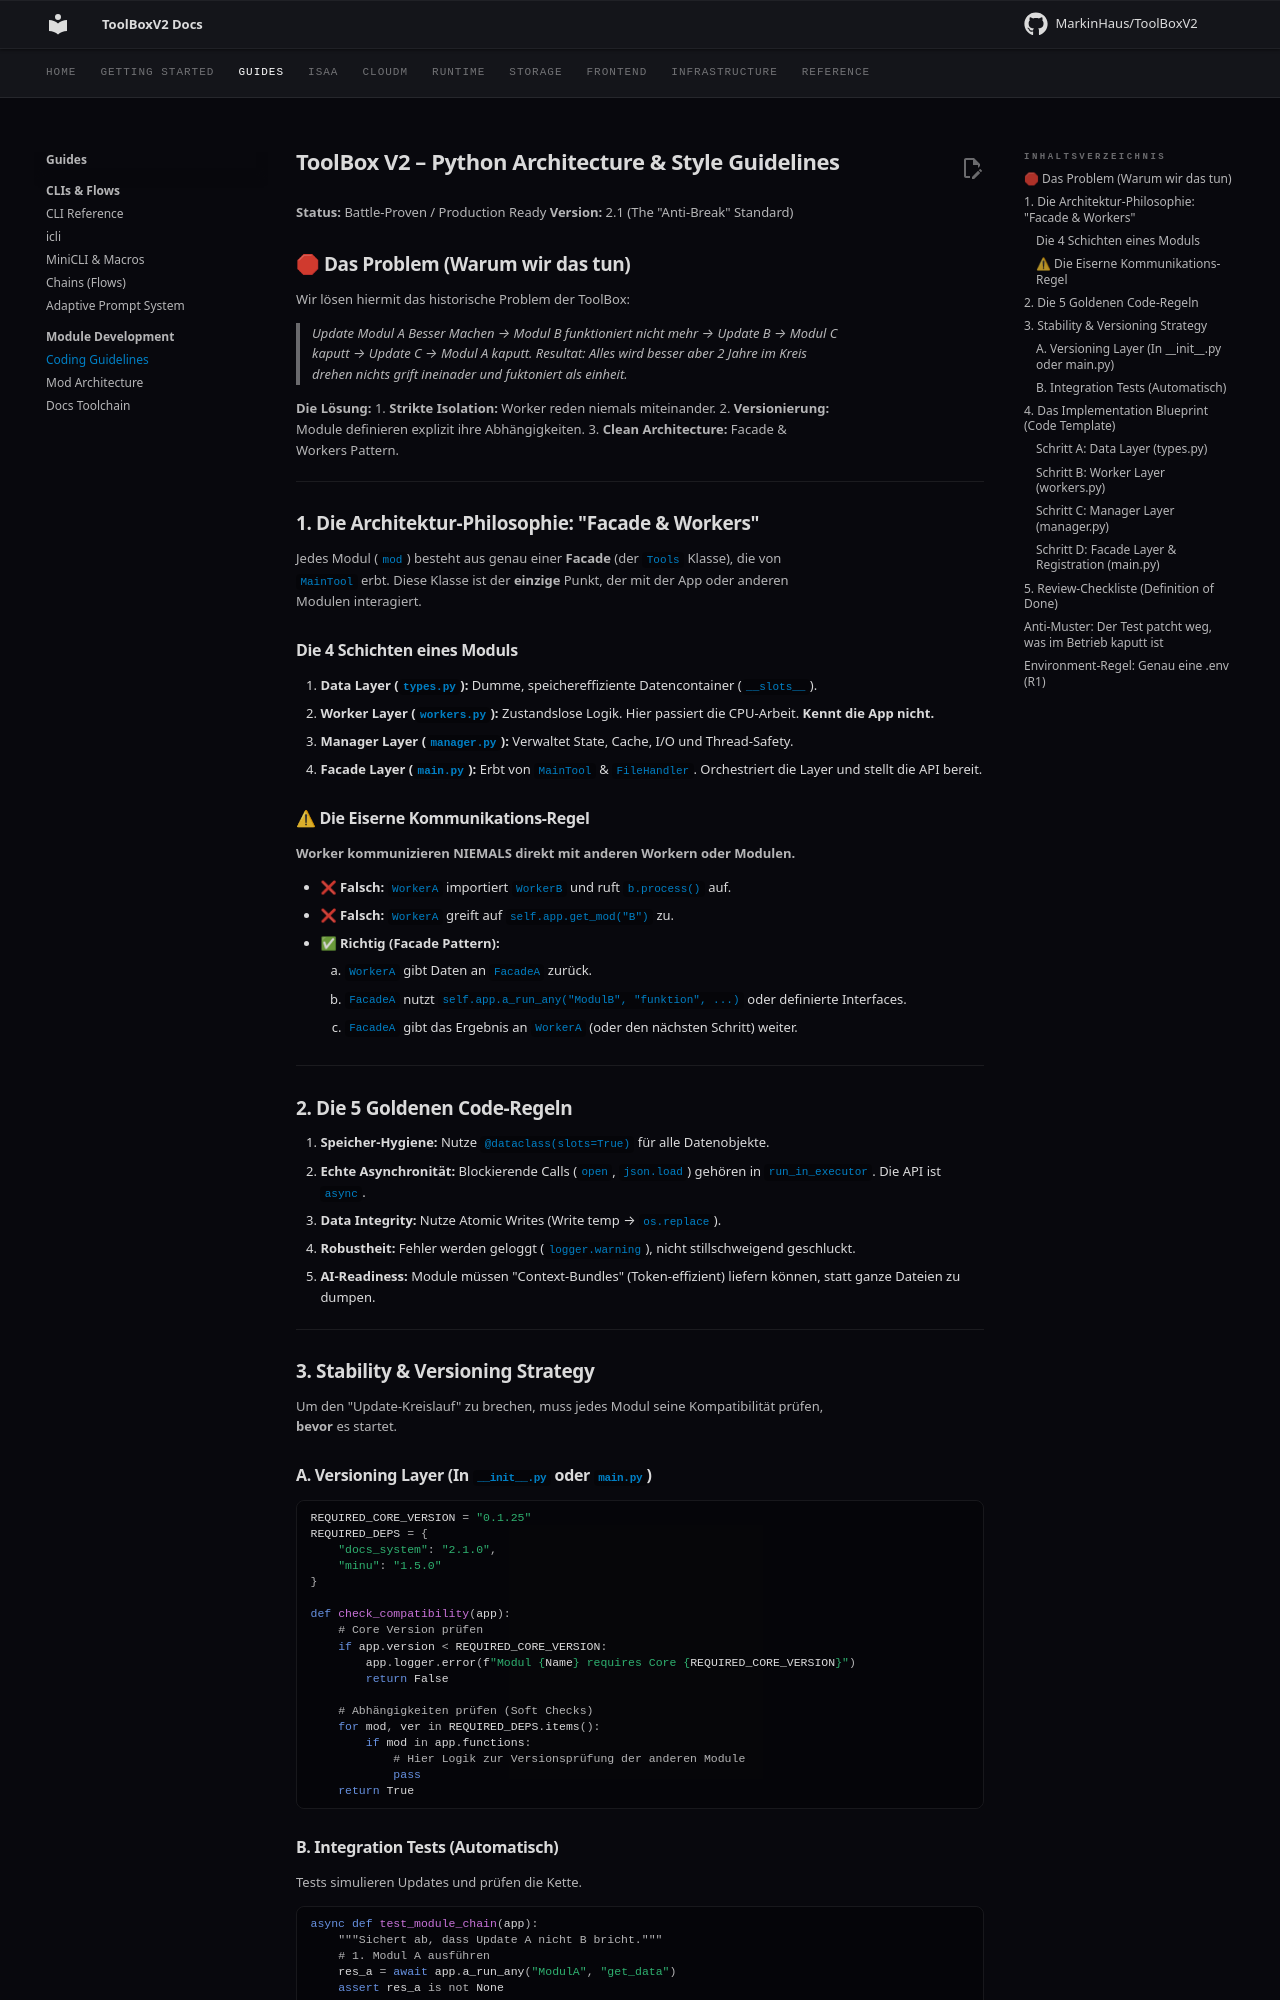

repository: MarkinHaus/ToolBoxV2 · page: devdocs/guidelines/index.html · generator: mkdocs

# ToolBox V2 – Python Architecture & Style Guidelines
**Status:** Battle-Proven / Production Ready
**Version:** 2.1 (The "Anti-Break" Standard)

## 🛑 Das Problem (Warum wir das tun)
Wir lösen hiermit das historische Problem der ToolBox:
> *Update Modul A Besser Machen → Modul B funktioniert nicht mehr → Update B → Modul C kaputt → Update C → Modul A kaputt.*
> *Resultat: Alles wird besser aber 2 Jahre im Kreis drehen nichts grift ineinader und fuktoniert als einheit.*

**Die Lösung:**
1.  **Strikte Isolation:** Worker reden niemals miteinander.
2.  **Versionierung:** Module definieren explizit ihre Abhängigkeiten.
3.  **Clean Architecture:** Facade & Workers Pattern.

---

## 1. Die Architektur-Philosophie: "Facade & Workers"

Jedes Modul (`mod`) besteht aus genau einer **Facade** (der `Tools` Klasse), die von `MainTool` erbt. Diese Klasse ist der **einzige** Punkt, der mit der App oder anderen Modulen interagiert.

### Die 4 Schichten eines Moduls
1.  **Data Layer (`types.py`):** Dumme, speichereffiziente Datencontainer (`__slots__`).
2.  **Worker Layer (`workers.py`):** Zustandslose Logik. Hier passiert die CPU-Arbeit. **Kennt die App nicht.**
3.  **Manager Layer (`manager.py`):** Verwaltet State, Cache, I/O und Thread-Safety.
4.  **Facade Layer (`main.py`):** Erbt von `MainTool` & `FileHandler`. Orchestriert die Layer und stellt die API bereit.

### ⚠ Die Eiserne Kommunikations-Regel
**Worker kommunizieren NIEMALS direkt mit anderen Workern oder Modulen.**

*   ❌ **Falsch:** `WorkerA` importiert `WorkerB` und ruft `b.process()` auf.
*   ❌ **Falsch:** `WorkerA` greift auf `self.app.get_mod("B")` zu.
*   ✅ **Richtig (Facade Pattern):**
    1.  `WorkerA` gibt Daten an `FacadeA` zurück.
    2.  `FacadeA` nutzt `self.app.a_run_any("ModulB", "funktion", ...)` oder definierte Interfaces.
    3.  `FacadeA` gibt das Ergebnis an `WorkerA` (oder den nächsten Schritt) weiter.

---

## 2. Die 5 Goldenen Code-Regeln

1.  **Speicher-Hygiene:** Nutze `@dataclass(slots=True)` für alle Datenobjekte.
2.  **Echte Asynchronität:** Blockierende Calls (`open`, `json.load`) gehören in `run_in_executor`. Die API ist `async`.
3.  **Data Integrity:** Nutze Atomic Writes (Write temp → `os.replace`).
4.  **Robustheit:** Fehler werden geloggt (`logger.warning`), nicht stillschweigend geschluckt.
5.  **AI-Readiness:** Module müssen "Context-Bundles" (Token-effizient) liefern können, statt ganze Dateien zu dumpen.

---

## 3. Stability & Versioning Strategy

Um den "Update-Kreislauf" zu brechen, muss jedes Modul seine Kompatibilität prüfen, **bevor** es startet.

### A. Versioning Layer (In `__init__.py` oder `main.py`)
```python
REQUIRED_CORE_VERSION = "0.1.25"
REQUIRED_DEPS = {
    "docs_system": "2.1.0",
    "minu": "1.5.0"
}

def check_compatibility(app):
    # Core Version prüfen
    if app.version < REQUIRED_CORE_VERSION:
        app.logger.error(f"Modul {Name} requires Core {REQUIRED_CORE_VERSION}")
        return False

    # Abhängigkeiten prüfen (Soft Checks)
    for mod, ver in REQUIRED_DEPS.items():
        if mod in app.functions:
            # Hier Logik zur Versionsprüfung der anderen Module
            pass
    return True
```
